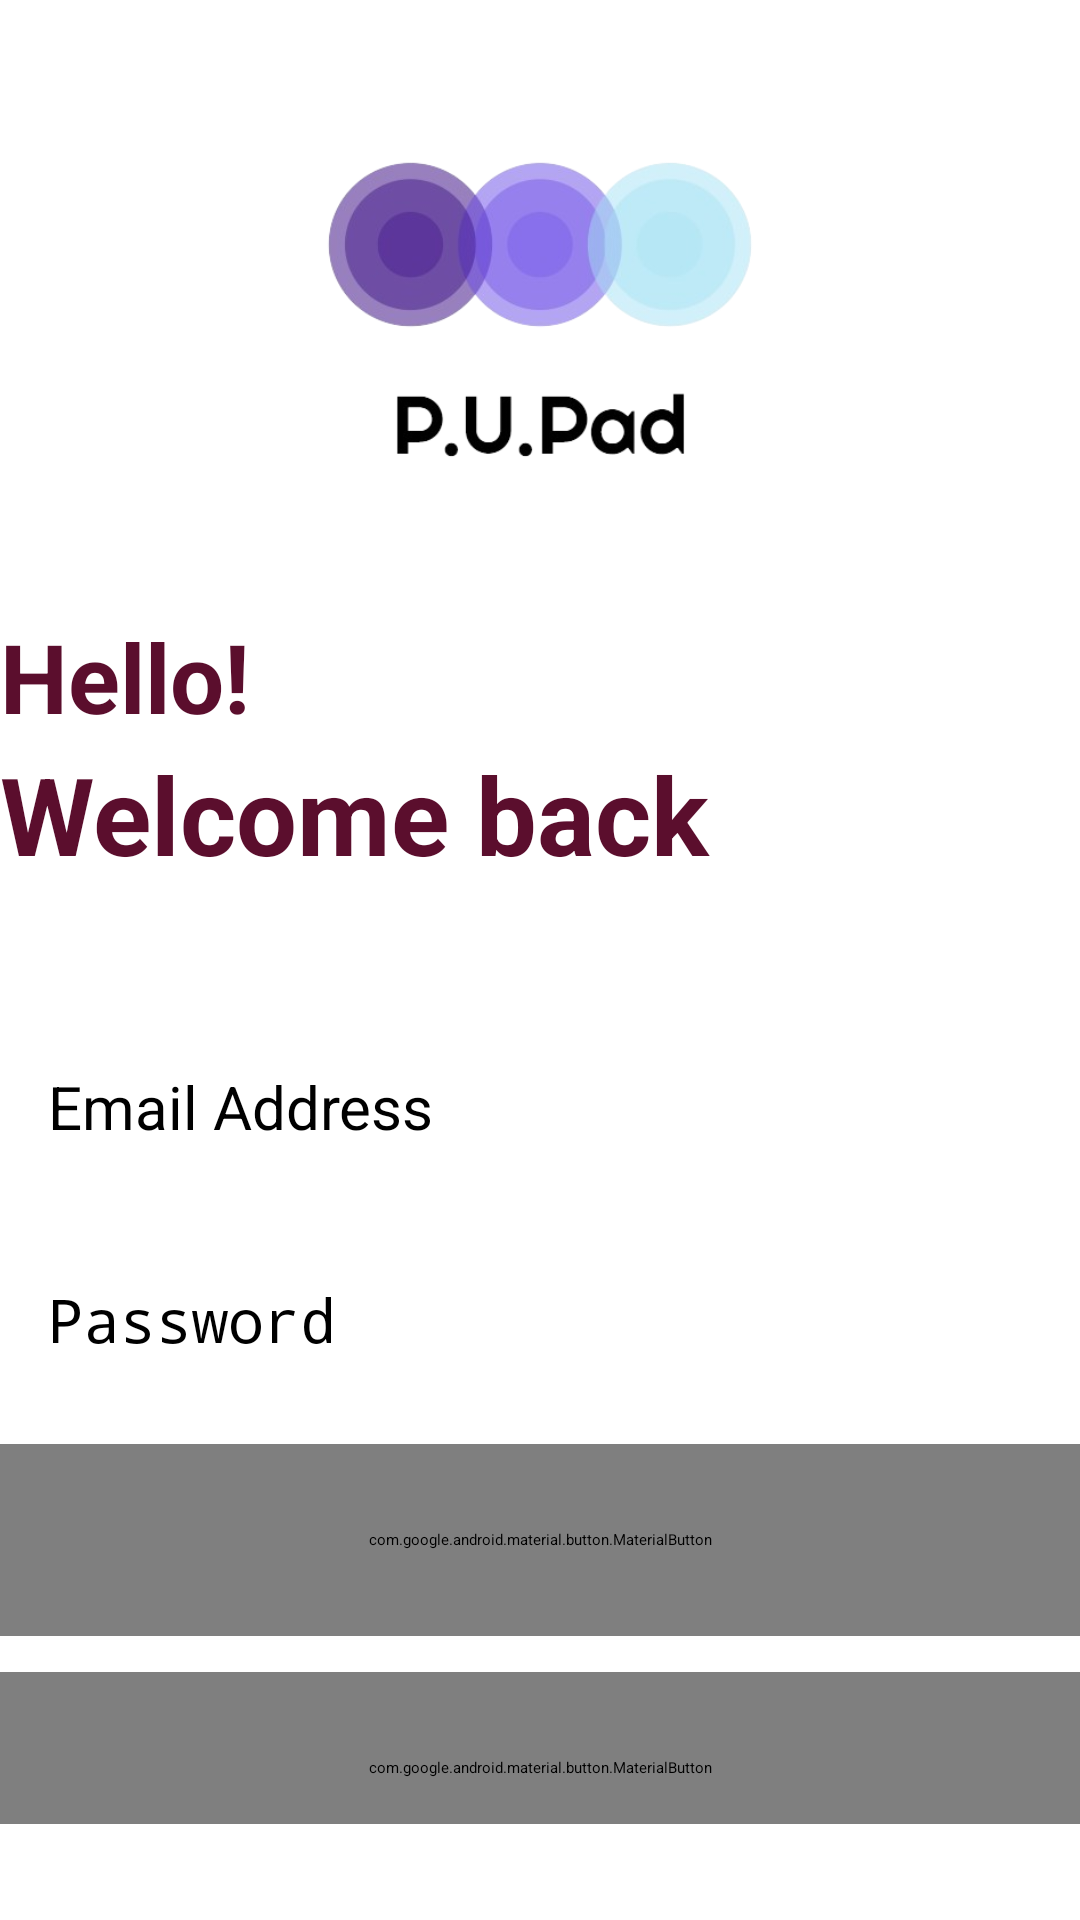

Layout XML and referenced resources for this Android screen:
<!-- AndroidManifest.xml: application theme Theme.PUPad -->
<!-- res/layout/activity_login.xml -->
<?xml version="1.0" encoding="utf-8"?>
<RelativeLayout xmlns:android="http://schemas.android.com/apk/res/android"
    xmlns:app="http://schemas.android.com/apk/res-auto"
    xmlns:tools="http://schemas.android.com/tools"
    android:id="@+id/main"
    android:layout_width="match_parent"
    android:layout_height="match_parent"
    android:layout_marginVertical="16dp"
    android:layout_marginHorizontal="32dp"
    tools:context=".LoginActivity">

    <ImageView
        android:id="@+id/sign_up_logo"
        android:layout_width="146dp"
        android:layout_height="172dp"
        android:layout_centerHorizontal="true"
        android:layout_marginVertical="16dp"
        android:src="@drawable/logo1" />

    <LinearLayout
        android:layout_width="match_parent"
        android:layout_height="wrap_content"
        android:layout_below="@+id/sign_up_logo"
        android:id="@+id/hello_text"
        android:orientation="vertical">
        <TextView
            android:layout_width="wrap_content"
            android:layout_height="wrap_content"
            android:text="Hello!"
            android:textStyle="bold"
            android:textSize="32sp"
            android:textColor="@color/pink_peach"/>
        <TextView
            android:layout_width="wrap_content"
            android:layout_height="wrap_content"
            android:text="Welcome back"
            android:textStyle="bold"
            android:textSize="36sp"
            android:textColor="@color/pink_peach"/>

    </LinearLayout>

    <LinearLayout
        android:layout_width="match_parent"
        android:layout_height="wrap_content"
        android:id="@+id/form_layout"
        android:layout_below="@+id/hello_text"
        android:layout_marginVertical="32dp"
        android:orientation="vertical">

        <EditText
            android:layout_width="match_parent"
            android:layout_height="wrap_content"
            android:id="@+id/email_edit_text"
            android:inputType="textEmailAddress"
            android:hint="Email Address"
            android:textSize="20sp"
            android:background="@drawable/rounded_corner"
            android:padding="16dp"
            android:layout_marginTop="12dp"
            />
        <EditText
            android:layout_width="match_parent"
            android:layout_height="wrap_content"
            android:id="@+id/password_edit_text"
            android:inputType="textPassword"
            android:hint="Password"
            android:textSize="20sp"
            android:background="@drawable/rounded_corner"
            android:padding="16dp"
            android:layout_marginTop="12dp"
            />

        <com.google.android.material.button.MaterialButton
            android:layout_width="match_parent"
            android:id="@+id/login_btn"
            android:layout_height="64dp"
            android:text="Login"
            android:layout_marginTop="12dp"
            android:padding="12dp"
            android:textSize="16sp"
            />
        <com.google.android.material.button.MaterialButton
            android:layout_width="match_parent"
            android:layout_height="64dp"
            android:id="@+id/biometrics_btn"
            android:text="Login with Biometrics"
            android:layout_marginTop="12dp"
            android:padding="12dp"
            android:textSize="16sp"/>
        <ProgressBar
            android:layout_width="24dp"
            android:layout_height="64dp"
            android:id="@+id/progrss_bar"
            android:layout_gravity="center"
            android:visibility="gone"
            android:layout_marginTop="12dp"/>

    </LinearLayout>

    <LinearLayout
        android:layout_width="match_parent"
        android:layout_height="wrap_content"
        android:layout_below="@+id/form_layout"
        android:orientation="horizontal"
        android:gravity="center">

        <TextView
            android:layout_width="wrap_content"
            android:layout_height="wrap_content"
            android:text="Don't have an account? "/>
        <TextView
            android:layout_width="wrap_content"
            android:layout_height="wrap_content"
            android:textStyle="bold"
            android:id="@+id/create_account_text_view_btn"
            android:text="Sign Up"/>

    </LinearLayout>






</RelativeLayout>
<!-- resources referenced by this layout -->
<resources>
  <color name="pink_peach">#5B0E2D</color>
  <!-- drawable logo1: png bitmap (drawable, 65242 bytes) -->
  <style name="Theme.PUPad" parent="Theme.Material3.DayNight.NoActionBar">
          <item name="colorPrimary">@color/my_primary</item>
          <item name="colorPrimaryVariant">@color/my_primary</item>
          <item name="colorOnPrimary">@color/white</item>
          <item name="colorSecondary">@color/pink_peach</item>
          <item name="colorSecondaryVariant">@color/pink_peach</item>
          <item name="colorOnSecondary">@color/black</item>
          <item name="android:statusBarColor" tools:targetApi="l">@color/my_primary</item>
  
          
          
      </style>
  <color name="my_primary">#FFA781</color>
  <color name="white">#FFFFFFFF</color>
  <color name="black">#FF000000</color>
</resources>
